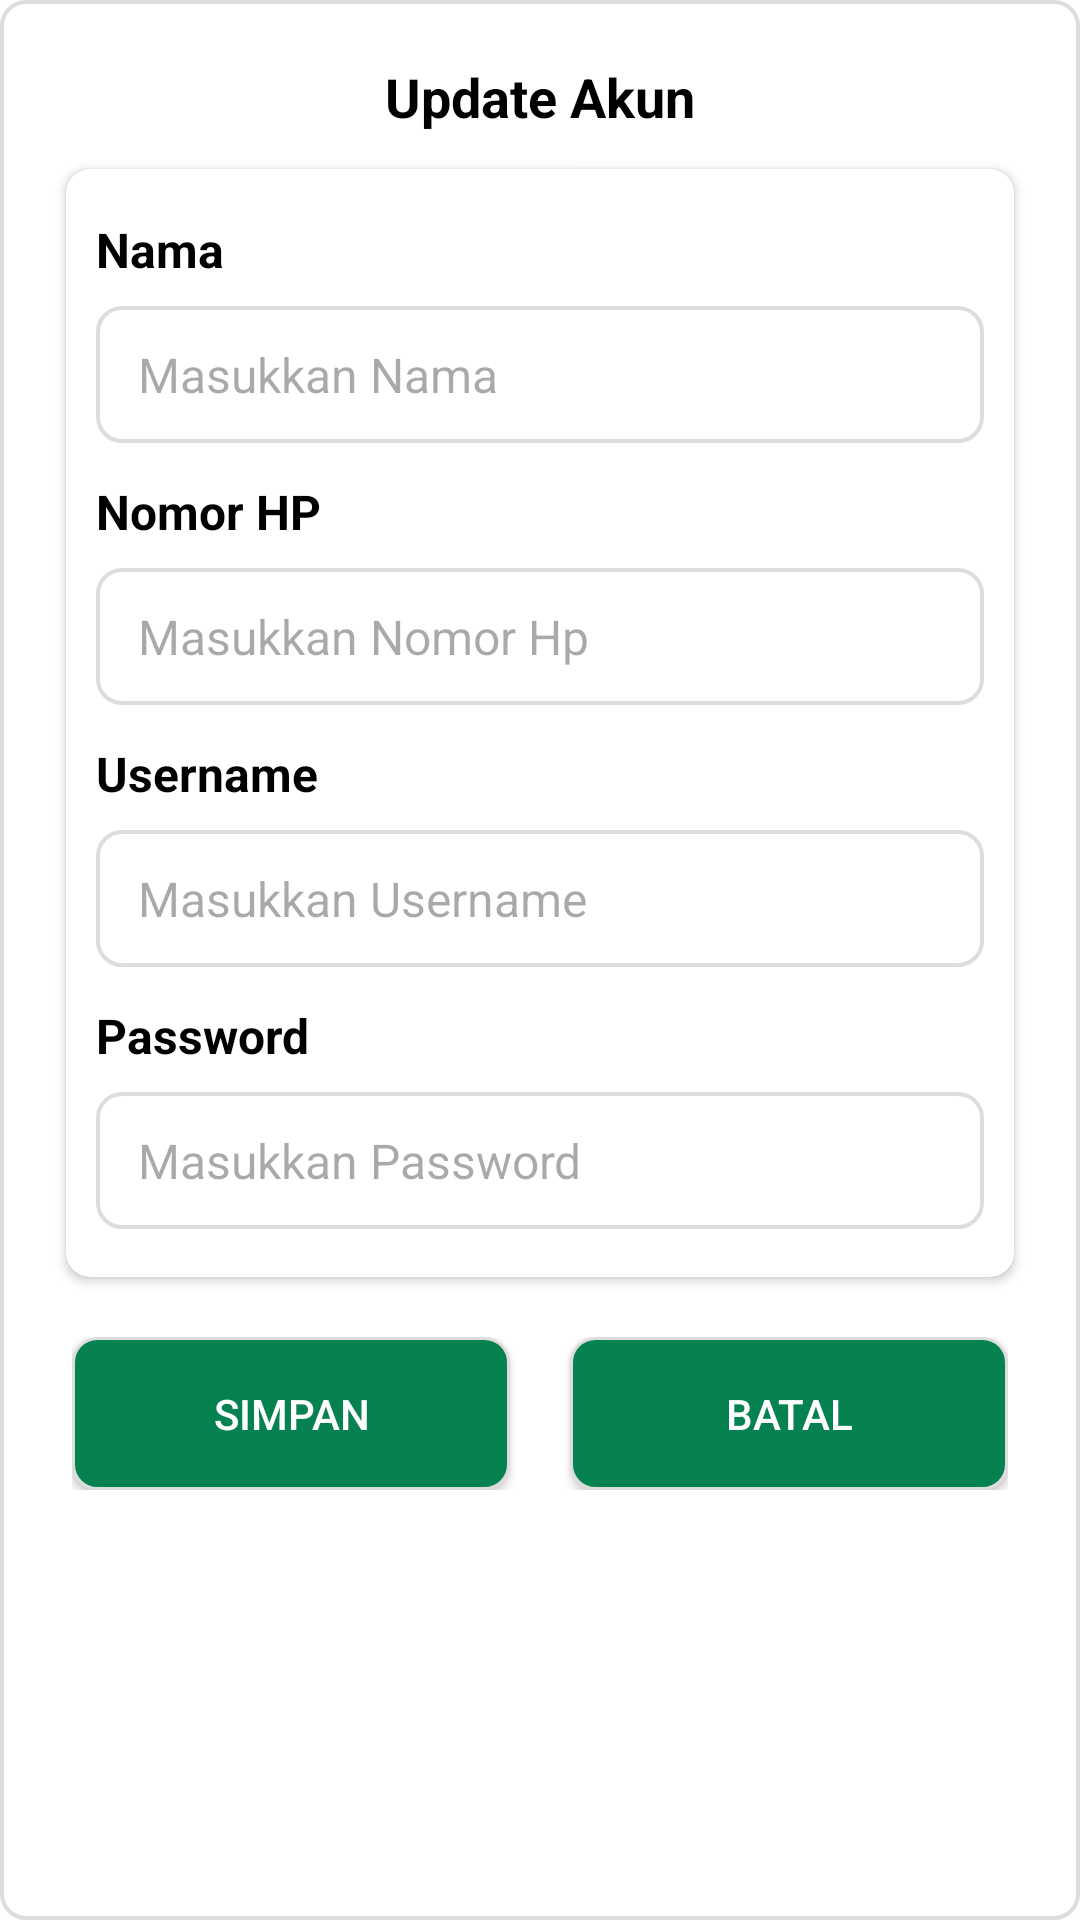

Produce the Android XML layout that renders to this screen, including the resource entries it uses.
<!-- AndroidManifest.xml: application theme Theme.EKalontong -->
<!-- res/layout/alert_dialog_akun.xml -->
<?xml version="1.0" encoding="utf-8"?>
<ScrollView xmlns:android="http://schemas.android.com/apk/res/android"
    xmlns:app="http://schemas.android.com/apk/res-auto"
    android:layout_width="match_parent"
    android:layout_height="wrap_content"
    xmlns:tools="http://schemas.android.com/tools"
    android:background="@drawable/bg_card"
    android:layout_margin="10dp"
    android:paddingBottom="10dp">

    <androidx.constraintlayout.widget.ConstraintLayout
        android:layout_width="match_parent"
        android:layout_height="wrap_content">

        <TextView
            android:id="@+id/tVTitle"
            android:layout_width="wrap_content"
            android:layout_height="wrap_content"
            android:layout_marginTop="8dp"
            android:text="Update Akun"
            android:textAlignment="center"
            android:textColor="@color/black"
            android:textSize="18sp"
            android:textStyle="bold"
            app:layout_constraintBottom_toTopOf="@id/cvUpdateAkun"
            app:layout_constraintEnd_toEndOf="parent"
            app:layout_constraintStart_toStartOf="parent"
            app:layout_constraintTop_toTopOf="parent" />

        <androidx.cardview.widget.CardView
            android:id="@+id/cvUpdateAkun"
            android:layout_width="match_parent"
            android:layout_height="wrap_content"
            app:layout_constraintBottom_toTopOf="@id/linearLayoutButton"
            android:layout_marginStart="8dp"
            android:layout_marginEnd="8dp"
            android:layout_marginTop="12dp"
            app:cardCornerRadius="8dp"
            app:layout_constraintEnd_toEndOf="parent"
            app:layout_constraintStart_toStartOf="parent"
            app:layout_constraintTop_toBottomOf="@id/tVTitle">
            <LinearLayout
                android:layout_width="match_parent"
                android:layout_height="match_parent"
                android:orientation="vertical"
                android:paddingTop="16dp"
                android:paddingBottom="16dp">
                <TextView
                    android:layout_width="match_parent"
                    android:layout_height="wrap_content"
                    android:layout_marginStart="10dp"
                    android:layout_marginEnd="10dp"
                    android:layout_marginBottom="6dp"
                    android:text="Nama"
                    android:textSize="16sp"
                    android:textColor="@color/black"
                    android:textStyle="bold"/>
                <EditText
                    android:id="@+id/etEditNama"
                    android:layout_width="match_parent"
                    android:layout_height="wrap_content"
                    app:layout_constraintTop_toBottomOf="@id/title"
                    android:layout_marginTop="2dp"
                    android:layout_marginStart="10dp"
                    android:layout_marginEnd="10dp"
                    android:hint="Masukkan Nama"
                    android:textColor="@color/black"
                    android:textStyle="normal"
                    android:textSize="16sp"
                    android:inputType="text"
                    android:maxLength="30"
                    android:background="@drawable/bg_card" />

                <TextView
                    android:layout_width="match_parent"
                    android:layout_height="wrap_content"
                    android:layout_marginTop="12dp"
                    android:layout_marginStart="10dp"
                    android:layout_marginEnd="10dp"
                    android:layout_marginBottom="6dp"
                    android:text="Nomor HP"
                    android:textSize="16sp"
                    android:textColor="@color/black"
                    android:textStyle="bold"/>

                <EditText
                    android:id="@+id/etEditNomorHp"
                    android:layout_width="match_parent"
                    android:layout_height="wrap_content"
                    android:layout_marginTop="2dp"
                    android:layout_marginStart="10dp"
                    android:layout_marginEnd="10dp"
                    android:hint="Masukkan Nomor Hp"
                    android:textColor="@color/black"
                    android:textStyle="normal"
                    android:textSize="16sp"
                    android:inputType="number"
                    android:maxLength="14"
                    android:background="@drawable/bg_card" />

                <TextView
                    android:layout_width="match_parent"
                    android:layout_height="wrap_content"
                    android:layout_marginTop="12dp"
                    android:layout_marginStart="10dp"
                    android:layout_marginEnd="10dp"
                    android:layout_marginBottom="6dp"
                    android:text="Username"
                    android:textSize="16sp"
                    android:textColor="@color/black"
                    android:textStyle="bold"/>
                <EditText
                    android:id="@+id/etEditUsername"
                    android:layout_width="match_parent"
                    android:layout_height="wrap_content"
                    app:layout_constraintTop_toBottomOf="@id/etEditNomorHp"
                    android:layout_marginTop="2dp"
                    android:layout_marginStart="10dp"
                    android:layout_marginEnd="10dp"
                    android:hint="Masukkan Username"
                    android:textColor="@color/black"
                    android:textStyle="normal"
                    android:textSize="16sp"
                    android:inputType="text"
                    android:maxLength="20"
                    android:background="@drawable/bg_card" />

                <TextView
                    android:layout_width="match_parent"
                    android:layout_height="wrap_content"
                    android:layout_marginTop="12dp"
                    android:layout_marginStart="10dp"
                    android:layout_marginEnd="10dp"
                    android:layout_marginBottom="6dp"
                    android:text="Password"
                    android:textSize="16sp"
                    android:textColor="@color/black"
                    android:textStyle="bold"/>
                <EditText
                    android:id="@+id/etEditPassword"
                    android:layout_width="match_parent"
                    android:layout_height="wrap_content"
                    app:layout_constraintTop_toBottomOf="@id/etEditUsername"
                    android:layout_marginTop="2dp"
                    android:layout_marginStart="10dp"
                    android:layout_marginEnd="10dp"
                    android:hint="Masukkan Password"
                    android:textColor="@color/black"
                    android:textStyle="normal"
                    android:textSize="16sp"
                    android:inputType="textPassword"
                    android:maxLength="20"
                    android:background="@drawable/bg_card" />

            </LinearLayout>

        </androidx.cardview.widget.CardView>

        <LinearLayout
            android:id="@+id/linearLayoutButton"
            android:layout_width="match_parent"
            android:layout_height="wrap_content"
            app:layout_constraintBottom_toBottomOf="parent"
            app:layout_constraintStart_toStartOf="parent"
            app:layout_constraintTop_toBottomOf="@id/cvUpdateAkun"
            android:layout_marginLeft="10dp"
            android:layout_marginRight="10dp"
            android:layout_marginTop="20dp"
            android:paddingBottom="10dp"
            android:orientation="horizontal">
            <Button
                android:id="@+id/btnSimpan"
                android:layout_width="wrap_content"
                android:layout_height="wrap_content"
                android:layout_weight="1"
                android:text="Simpan"
                android:textColor="@color/white"
                android:background="@drawable/bg_btn"
                android:layout_marginRight="10dp"/>

            <Button
                android:id="@+id/btnBatal"
                android:layout_width="wrap_content"
                android:layout_height="wrap_content"
                android:layout_weight="1"
                android:text="Batal"
                android:textColor="@color/white"
                app:iconGravity="textEnd"
                android:background="@drawable/bg_btn"
                android:layout_marginLeft="10dp"/>
        </LinearLayout>

    </androidx.constraintlayout.widget.ConstraintLayout>

</ScrollView>
<!-- resources referenced by this layout -->
<resources>
  <color name="black">#FF000000</color>
  <color name="white">#FFFFFFFF</color>
  <!-- drawable bg_btn (drawable) -->
  <?xml version="1.0" encoding="utf-8"?>
  <shape xmlns:android="http://schemas.android.com/apk/res/android">
      <corners android:radius="8dp"/>
      <stroke android:width="1dp"
          android:color="@color/abuabu_muda"/>
      <solid android:color="@color/primaryColor"/>
      <padding android:top="16dp"
          android:bottom="16dp"
          android:left="16dp"
          android:right="16dp"/>
  </shape>
  <!-- drawable bg_card (drawable) -->
  <?xml version="1.0" encoding="utf-8"?>
  <shape xmlns:android="http://schemas.android.com/apk/res/android">
      <solid android:color="@color/white"/>
      <corners android:radius="8dp"/>
      <stroke android:width="1.2dp"
          android:color="@color/abuabu_muda"/>
      <padding android:top="12dp"
          android:bottom="12dp"
          android:left="14dp"
          android:right="14dp"/>
  </shape>
  <style name="Theme.EKalontong" parent="Base.Theme.EKalontong" />
  <color name="abuabu_muda">#DDDDDD</color>
  <color name="primaryColor">#068251</color>
  <style name="Base.Theme.EKalontong" parent="Theme.Material3.DayNight.NoActionBar">
          
          <item name="colorPrimary">@color/primaryColor</item>
          <item name="android:windowBackground">@color/white</item>
          <item name="android:itemBackground">@color/white</item>
          <item name="android:textColor">@color/textColorBlack</item>
          <item name="android:textColorPrimary">@color/textColorBlack</item>
      </style>
  <color name="textColorBlack">#1A1A1A</color>
</resources>
